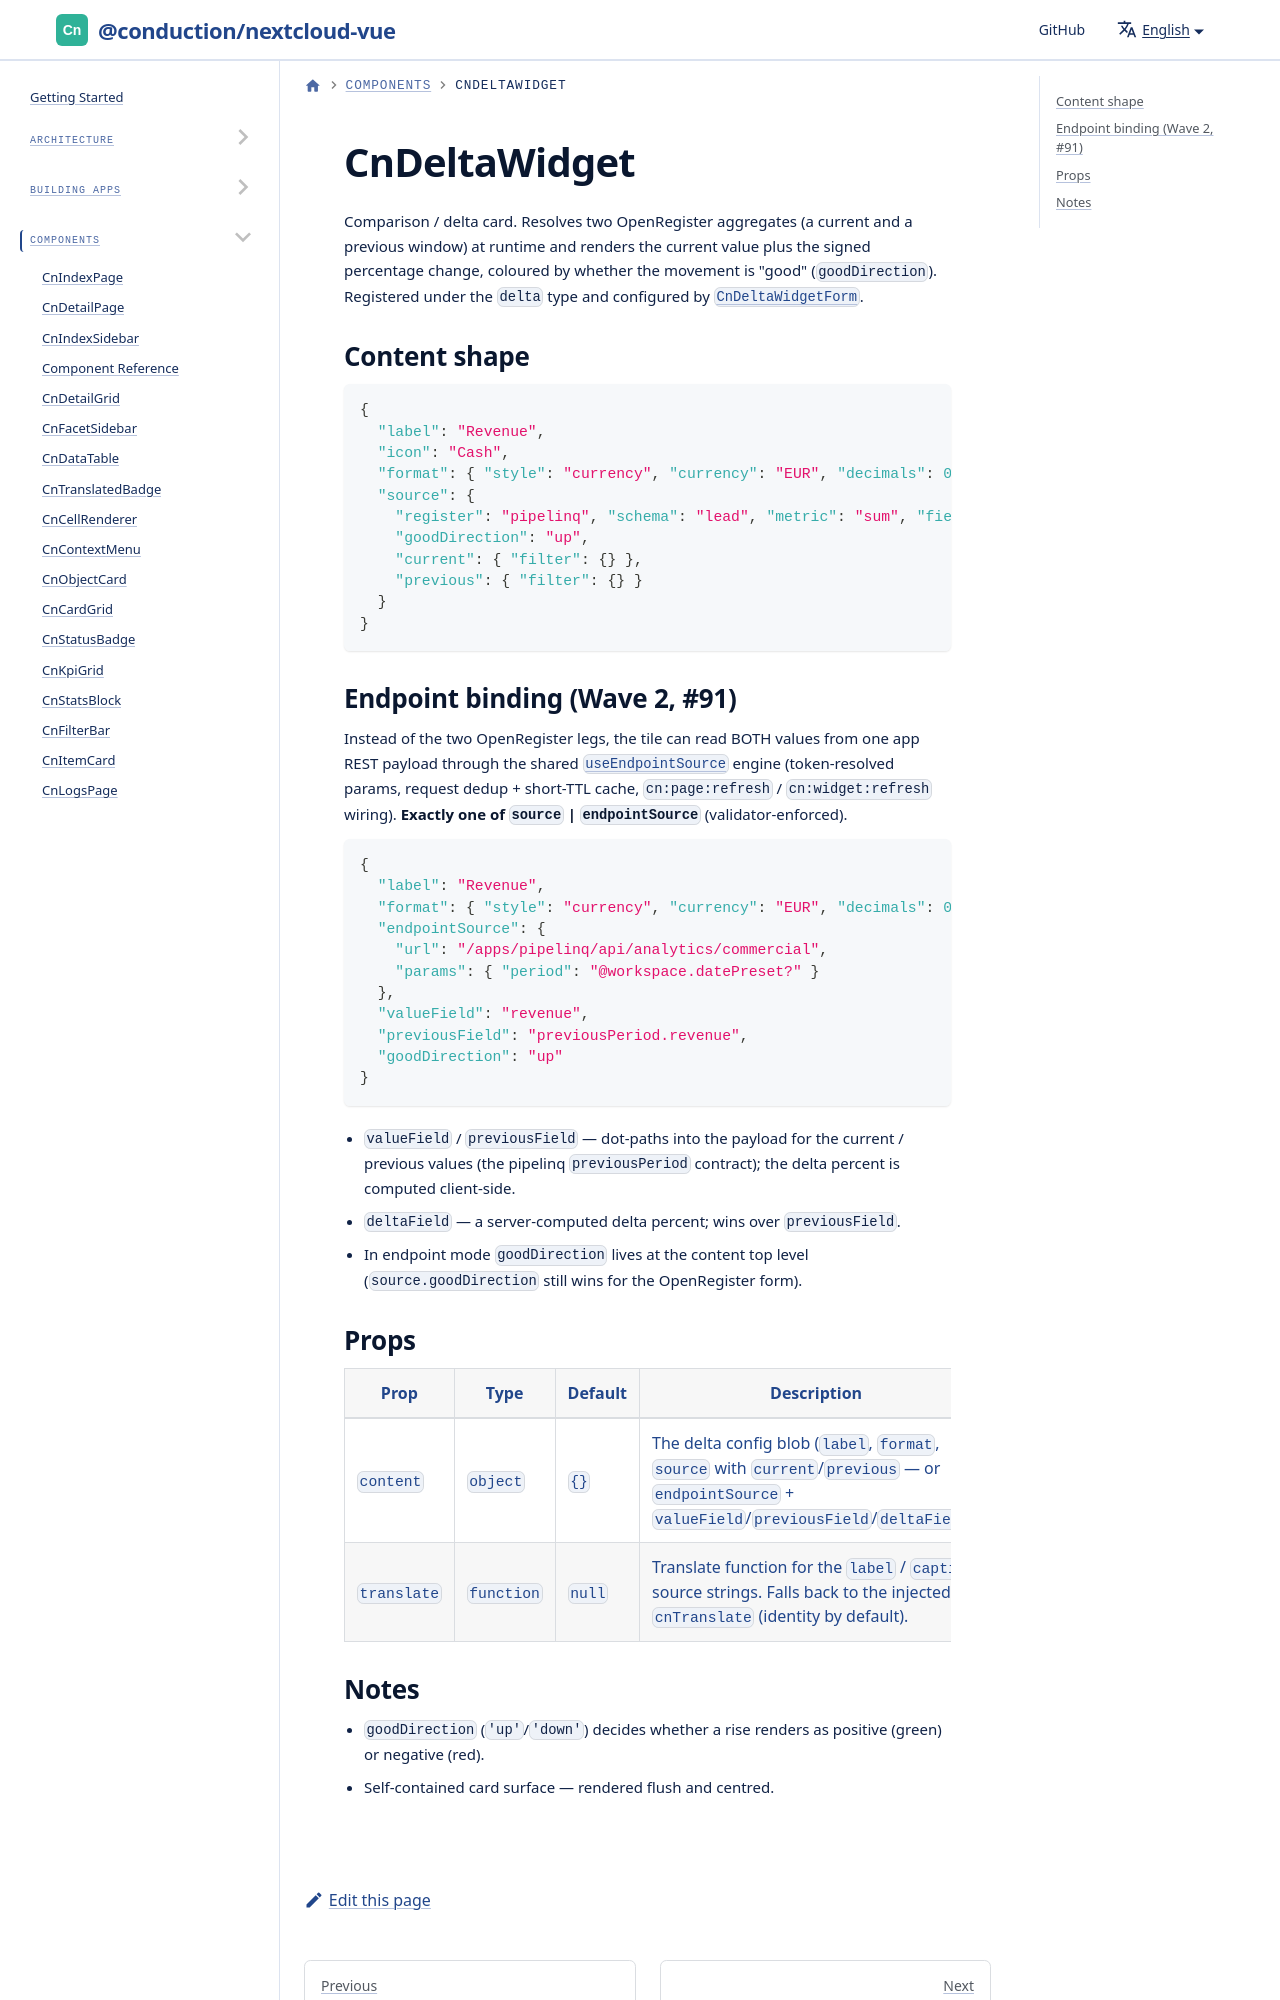

repository: ConductionNL/nextcloud-vue · page: docs/components/cn-delta-widget/index.html · generator: docusaurus

# CnDeltaWidget

Comparison / delta card. Resolves two OpenRegister aggregates (a current and a previous window) at runtime and renders the current value plus the signed percentage change, coloured by whether the movement is "good" (`goodDirection`). Registered under the `delta` type and configured by [`CnDeltaWidgetForm`](./cn-delta-widget-form.md).
